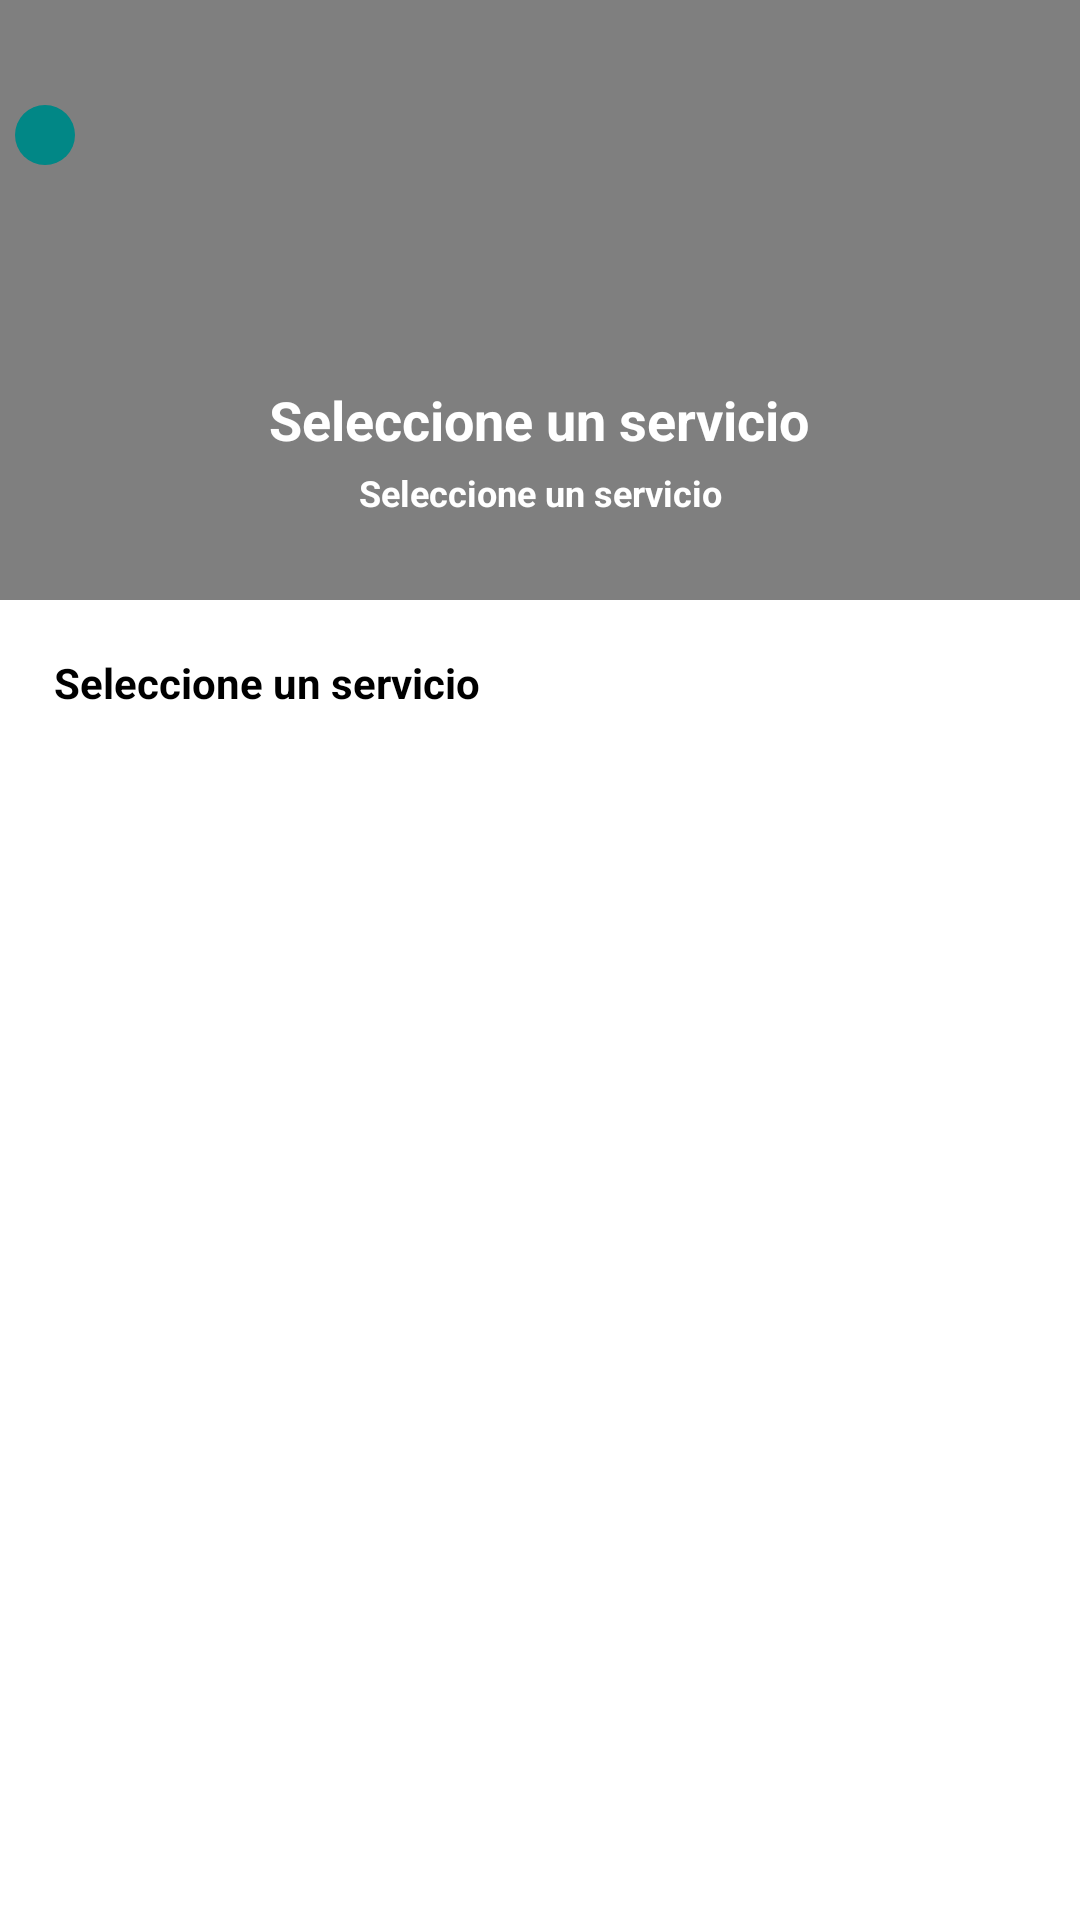

Here is an Android app screen rendered from its layout file. Give the layout XML and the strings, colors and styles it references.
<!-- AndroidManifest.xml: activity theme Theme.Intro -->
<!-- res/layout/activity_sub_category.xml -->
<?xml version="1.0" encoding="utf-8"?>
<ScrollView xmlns:android="http://schemas.android.com/apk/res/android"
    xmlns:app="http://schemas.android.com/apk/res-auto"
    xmlns:tools="http://schemas.android.com/tools"
    android:layout_width="match_parent"
    android:layout_height="match_parent"
    android:background="@color/white"
    tools:context=".activity.SubCategoryActivity">

    <LinearLayout
        android:layout_width="match_parent"
        android:layout_height="match_parent"
        android:orientation="vertical">

        <RelativeLayout
            android:layout_width="match_parent"
            android:layout_height="200dp"
            android:gravity="center">

            <VideoView
                android:id="@+id/plyer"

                android:layout_width="match_parent"
                android:layout_height="match_parent" />

            <ImageView
                android:id="@+id/img_back"
                android:layout_width="wrap_content"
                android:layout_height="wrap_content"
                android:layout_marginLeft="5dp"
                android:layout_marginTop="35dp"
                android:background="@drawable/circale_green"
                android:padding="10dp"
                android:src="@drawable/ic_arrow_back"
                app:tint="@color/white" />

            <ImageView
                android:layout_width="wrap_content"
                android:layout_height="wrap_content"
                android:layout_alignParentBottom="true"
                android:src="@drawable/fondotrasn" />

            <LinearLayout
                android:layout_width="match_parent"
                android:layout_height="100dp"
                android:layout_alignParentBottom="true"
                android:gravity="center"
                android:orientation="vertical">

                <TextView
                    android:id="@+id/txt_name"
                    android:layout_width="wrap_content"
                    android:layout_height="wrap_content"
                    android:layout_gravity="center"
                    android:gravity="center"
                    android:padding="2dp"
                    android:text="@string/select_a_service"
                    android:textColor="@color/white"
                    android:textSize="18dp"
                    android:textStyle="bold" />

                <TextView
                    android:id="@+id/txt_named"
                    android:layout_width="wrap_content"
                    android:layout_height="wrap_content"
                    android:layout_gravity="center"
                    android:gravity="center"
                    android:padding="2dp"
                    android:text="@string/select_a_service"
                    android:textColor="@color/white"
                    android:textSize="12dp"
                    android:textStyle="bold" />
            </LinearLayout>
        </RelativeLayout>

        <LinearLayout
            android:layout_width="match_parent"
            android:layout_height="wrap_content"
            android:padding="10dp">

            <TextView
                android:id="@+id/txt_servicettile"
                android:layout_width="match_parent"
                android:layout_height="wrap_content"
                android:padding="8dp"
                android:text="@string/select_a_service"
                android:textColor="@color/black"
                android:textStyle="bold" />
        </LinearLayout>

        <androidx.recyclerview.widget.RecyclerView
            android:id="@+id/my_recycler_subcat"
            android:layout_width="match_parent"
            android:layout_height="wrap_content"
            android:padding="5dp"
            android:scrollbars="vertical" />

    </LinearLayout>
</ScrollView>
<!-- resources referenced by this layout -->
<resources>
  <color name="black">#FF000000</color>
  <color name="white">#FFFFFFFF</color>
  <!-- drawable circale_green (drawable) -->
  <selector xmlns:android="http://schemas.android.com/apk/res/android">
      <item android:state_pressed="true">
  
          <shape xmlns:android="http://schemas.android.com/apk/res/android" android:shape="oval">
              <solid android:color="#3050FF" />
  
          </shape>
      </item>
      <item android:state_pressed="false">
  
          <shape xmlns:android="http://schemas.android.com/apk/res/android" android:shape="oval">
              <solid android:color="@color/colorPrimary" />
  
          </shape>
      </item>
  </selector>
  <!-- drawable fondotrasn: png bitmap (drawable, 8661 bytes) -->
  <string name="select_a_service">Seleccione un servicio</string>
  <style name="Theme.Intro" parent="Theme.MaterialComponents.Light.NoActionBar">
          
          <item name="colorPrimary">@color/colorPrimary</item>
          <item name="colorPrimaryDark">@color/colorPrimaryDark</item>
          <item name="colorOnPrimary">@color/white</item>
          
          <item name="colorSecondary">@color/colorPrimary</item>
          <item name="colorSecondaryVariant">@color/colorPrimaryDark</item>
          <item name="colorOnSecondary">@color/white</item>
          
          <item name="android:statusBarColor" tools:targetApi="l">@color/colorPrimary</item>
          <item name="windowActionBar">false</item>
          <item name="windowNoTitle">true</item>
          <item name="fontFamily">@font/gilroybold</item>
          <item name="android:textColor">#AAAAAA</item>
  
  
          
      </style>
  <color name="colorPrimary">#FF018786</color>
  <color name="colorPrimaryDark">#FF018786</color>
</resources>
